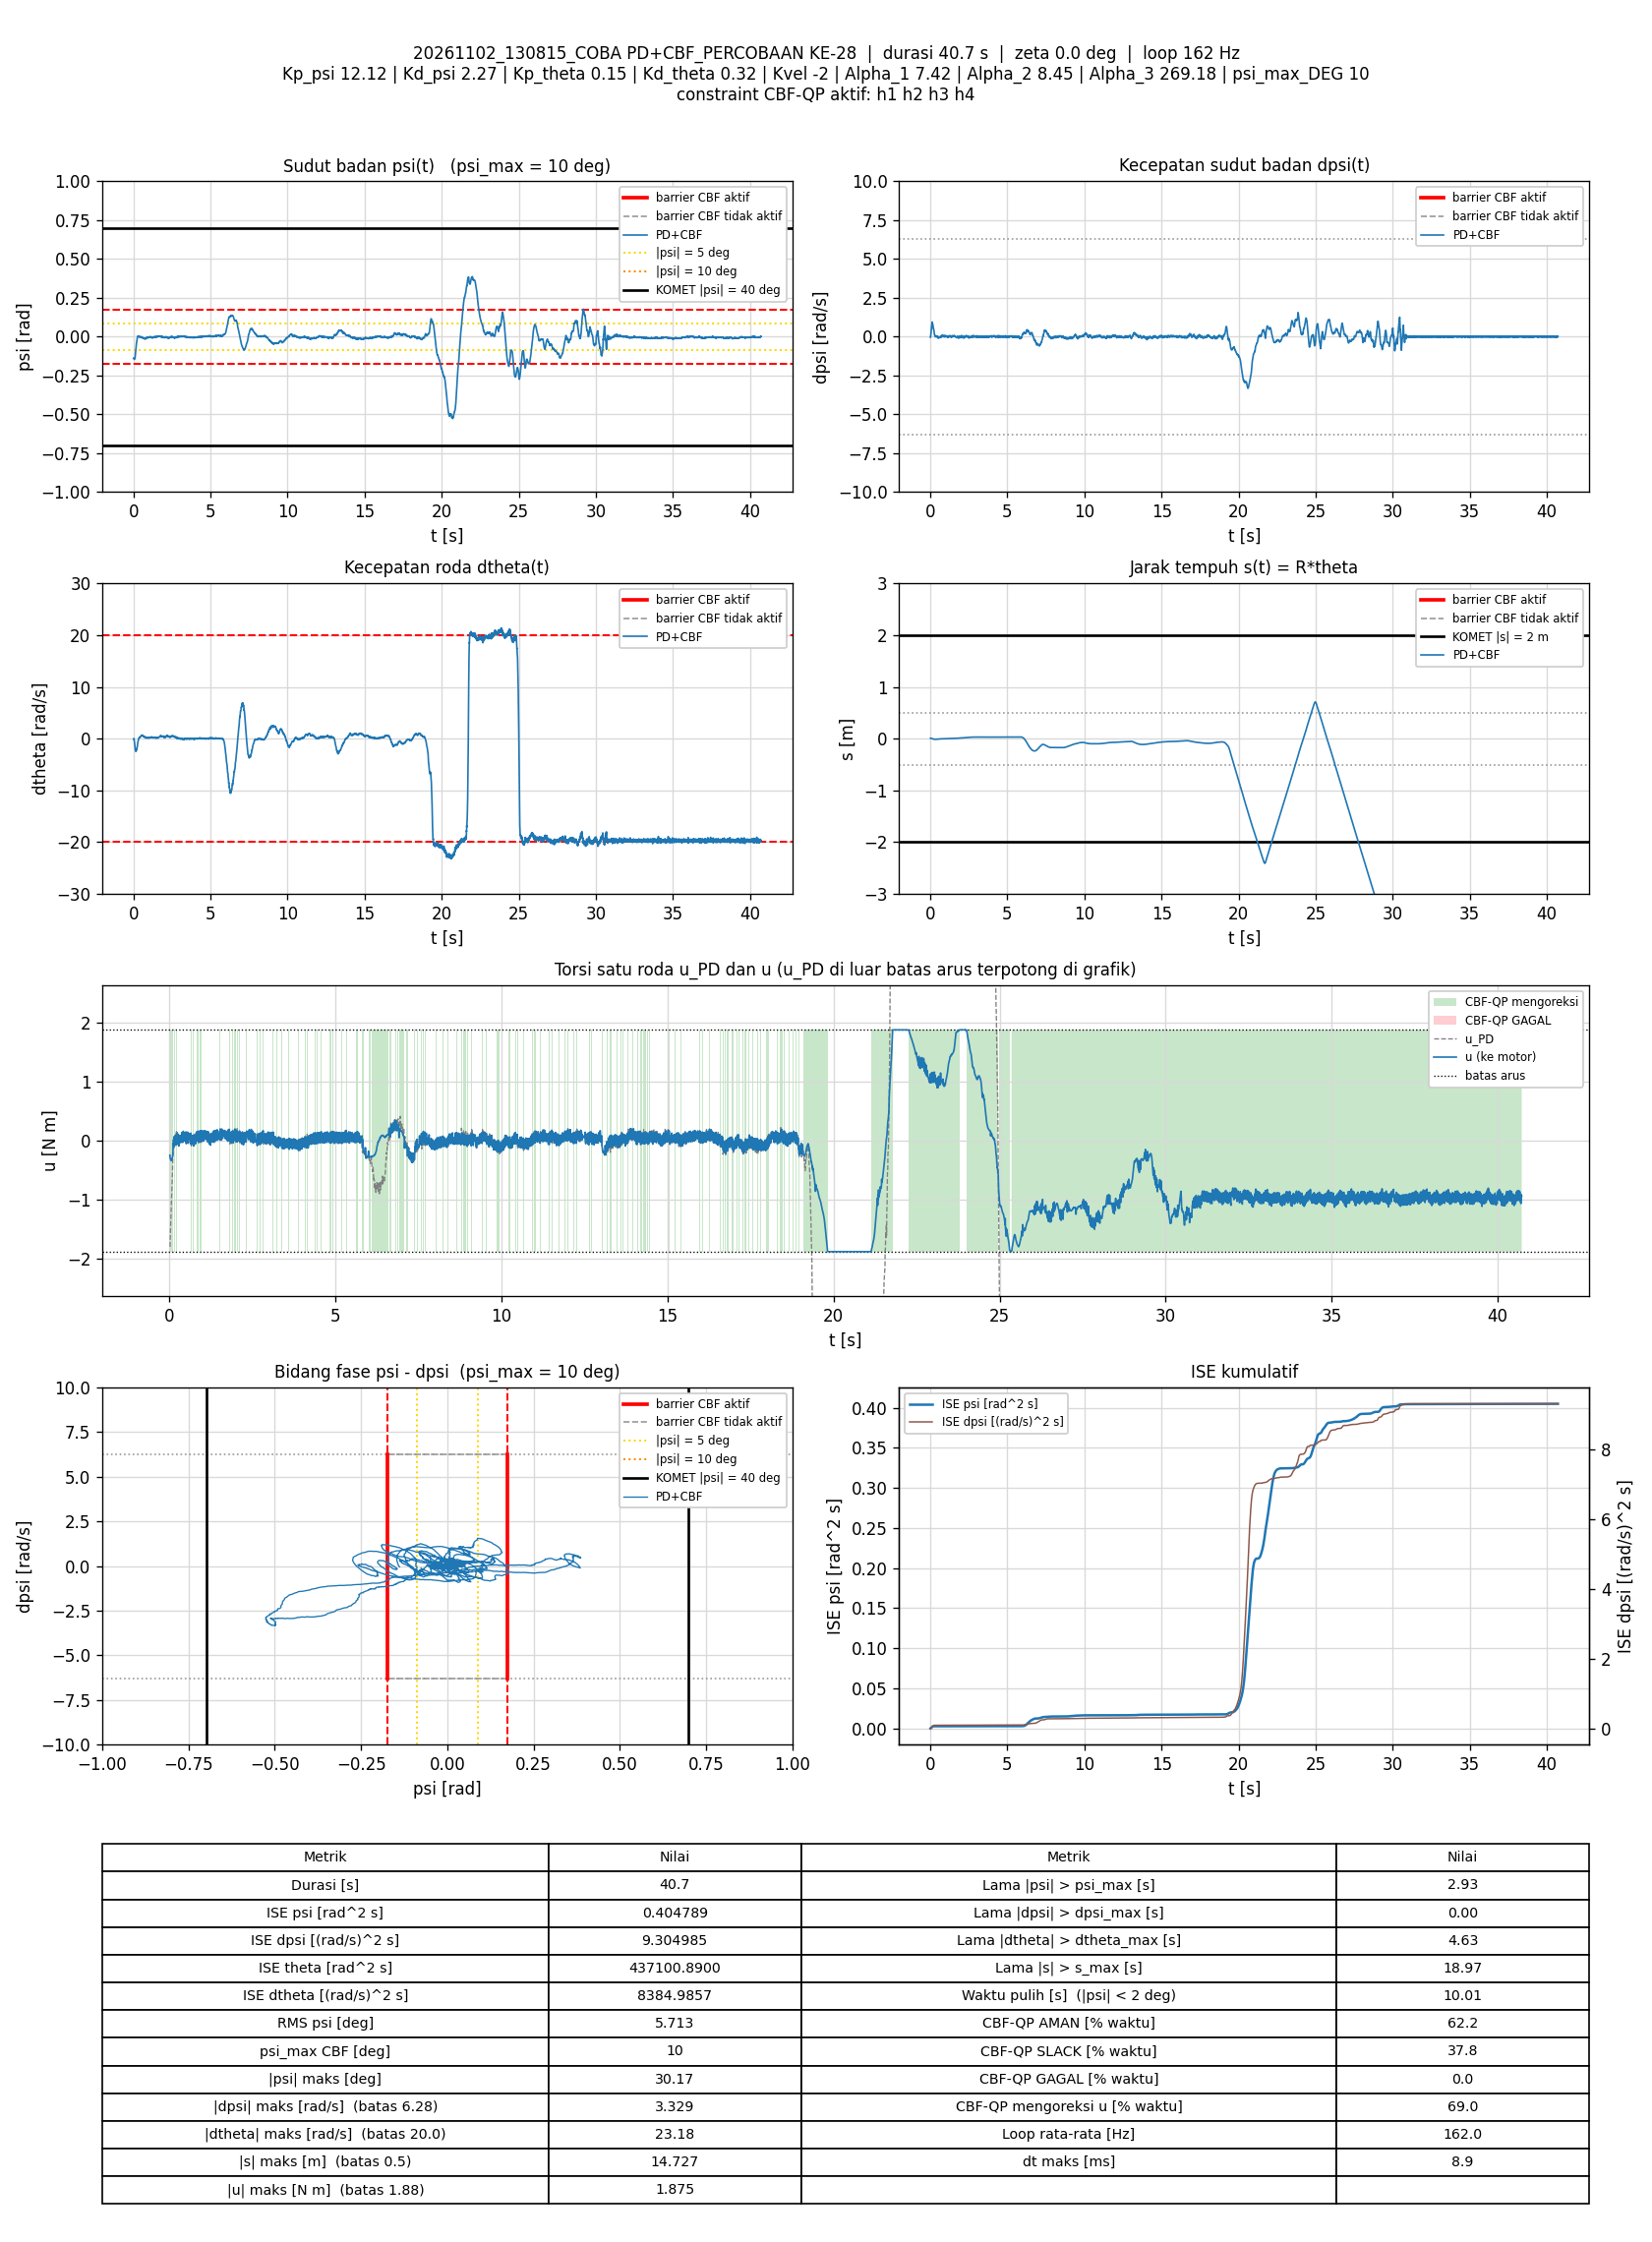

Source data for this figure (header and first rows):
t_s, theta_rad, dtheta_rad_s, psi_rad, dpsi_rad_s, error_theta, error_dtheta, error_psi, error_dpsi, u_PD_Nm, u_Nm, status_cbf, dorong_N, ISE_theta, ISE_dtheta, ISE_psi, ISE_dpsi, Kp_psi, Kd_psi, Kp_theta, Kd_theta, Kvel, Alpha_1, Alpha_2
0.006923, 0.1969, -0.04671, -0.1386, -0.04311, -0.1969, 0.04671, 0.1386, 0.04311, -1.792, -0.2436, AMAN, 0, 0.0002684, 1.5106181e-05, 0.000133, 1.2863534e-05, 12.12, 2.27, 0.15, 0.32, -2, 7.42, 8.45
0.01381, 0.197, -0.02824, -0.1388, -0.03977, -0.197, 0.02824, 0.1388, 0.03977, -1.782, -0.2861, AMAN, 0, 0.0005357, 2.0598172e-05, 0.0002657, 2.3755425e-05, 12.12, 2.27, 0.15, 0.32, -2, 7.42, 8.45
0.0199, 0.1943, 0.03387, -0.1414, 0.0323, -0.1943, -0.03387, 0.1414, -0.0323, -1.629, -0.2983, AMAN, 0, 0.0007657, 2.7582205e-05, 0.0003874, 3.0110159e-05, 12.12, 2.27, 0.15, 0.32, -2, 7.42, 8.45
0.0269, 0.1909, 0.02741, -0.1428, 0.09905, -0.1909, -0.02741, 0.1428, -0.09905, -1.497, -0.3084, AMAN, 0, 0.001021, 3.2844518e-05, 0.0005302, 9.8806557e-05, 12.12, 2.27, 0.15, 0.32, -2, 7.42, 8.45
0.03281, 0.186, -0.0509, -0.1437, 0.1549, -0.186, 0.0509, 0.1437, -0.1549, -1.406, -0.32, AMAN, 0, 0.001225, 4.8154536e-05, 0.0006522, 0.0002406, 12.12, 2.27, 0.15, 0.32, -2, 7.42, 8.45
0.03902, 0.1803, -0.1392, -0.1446, 0.2055, -0.1803, 0.1392, 0.1446, -0.2055, -1.331, -0.3297, AMAN, 0, 0.001427, 0.0001685, 0.0007822, 0.000503, 12.12, 2.27, 0.15, 0.32, -2, 7.42, 8.45
0.0449, 0.1721, -0.2617, -0.1457, 0.2661, -0.1721, 0.2617, 0.1457, -0.2661, -1.246, -0.3347, AMAN, 0, 0.001601, 0.0005708, 0.0009069, 0.0009189, 12.12, 2.27, 0.15, 0.32, -2, 7.42, 8.45
0.0509, 0.1634, -0.3933, -0.1464, 0.3242, -0.1634, 0.3933, 0.1464, -0.3242, -1.164, -0.3371, AMAN, 0, 0.001762, 0.001499, 0.001036, 0.00155, 12.12, 2.27, 0.15, 0.32, -2, 7.42, 8.45
0.05689, 0.154, -0.5093, -0.1466, 0.3966, -0.154, 0.5093, 0.1466, -0.3966, -1.039, -0.3309, AMAN, 0, 0.001904, 0.003053, 0.001164, 0.002492, 12.12, 2.27, 0.15, 0.32, -2, 7.42, 8.45
0.06301, 0.1442, -0.6293, -0.1461, 0.4624, -0.1442, 0.6293, 0.1461, -0.4624, -0.923, -0.3248, AMAN, 0, 0.002031, 0.005477, 0.001295, 0.003801, 12.12, 2.27, 0.15, 0.32, -2, 7.42, 8.45
0.06889, 0.1296, -0.8782, -0.1456, 0.5375, -0.1296, 0.8782, 0.1456, -0.5375, -0.8254, -0.3125, AMAN, 0, 0.00213, 0.01001, 0.00142, 0.005499, 12.12, 2.27, 0.15, 0.32, -2, 7.42, 8.45
0.07489, 0.1154, -1.075, -0.1449, 0.5969, -0.1154, 1.075, 0.1449, -0.5969, -0.7448, -0.3041, AMAN, 0, 0.002209, 0.01694, 0.001546, 0.007637, 12.12, 2.27, 0.15, 0.32, -2, 7.42, 8.45
0.08181, 0.1025, -1.183, -0.1431, 0.6632, -0.1025, 1.183, 0.1431, -0.6632, -0.6083, -0.2897, AMAN, 0, 0.002282, 0.02664, 0.001687, 0.01068, 12.12, 2.27, 0.15, 0.32, -2, 7.42, 8.45
0.0879, 0.08768, -1.331, -0.1403, 0.7318, -0.08768, 1.331, 0.1403, -0.7318, -0.4656, -0.2734, AMAN, 0, 0.002329, 0.03742, 0.001807, 0.01394, 12.12, 2.27, 0.15, 0.32, -2, 7.42, 8.45
0.09395, 0.06981, -1.526, -0.1377, 0.8026, -0.06981, 1.526, 0.1377, -0.8026, -0.3353, -0.2512, AMAN, 0, 0.002358, 0.05152, 0.001922, 0.01784, 12.12, 2.27, 0.15, 0.32, -2, 7.42, 8.45
0.09989, 0.05319, -1.693, -0.1344, 0.8603, -0.05319, 1.693, 0.1344, -0.8603, -0.2173, -0.2173, AMAN, 0, 0.002375, 0.06854, 0.002029, 0.02223, 12.12, 2.27, 0.15, 0.32, -2, 7.42, 8.45
0.1059, 0.03626, -1.861, -0.1307, 0.9027, -0.03626, 1.861, 0.1307, -0.9027, -0.1302, -0.04459, SLACK, 0, 0.002383, 0.08933, 0.002132, 0.02713, 12.12, 2.27, 0.15, 0.32, -2, 7.42, 8.45
0.1119, 0.01755, -2.09, -0.1259, 0.938, -0.01755, 2.09, 0.1259, -0.938, -0.06553, -0.06553, AMAN, 0, 0.002385, 0.1155, 0.002227, 0.03241, 12.12, 2.27, 0.15, 0.32, -2, 7.42, 8.45
0.1179, 0.00352, -2.216, -0.1191, 0.9143, -0.00352, 2.216, 0.1191, -0.9143, -0.07739, 0.01979, SLACK, 0, 0.002385, 0.145, 0.002312, 0.03742, 12.12, 2.27, 0.15, 0.32, -2, 7.42, 8.45
0.1249, -0.0102, -2.271, -0.1126, 0.9152, 0.0102, 2.271, 0.1126, -0.9152, -0.01395, -0.01395, AMAN, 0, 0.002386, 0.1811, 0.002401, 0.04328, 12.12, 2.27, 0.15, 0.32, -2, 7.42, 8.45
0.132, -0.02459, -2.329, -0.1043, 0.8725, 0.02459, 2.329, 0.1043, -0.8725, -0.02886, 0.06933, SLACK, 0, 0.00239, 0.2196, 0.002478, 0.04869, 12.12, 2.27, 0.15, 0.32, -2, 7.42, 8.45
0.1379, -0.04251, -2.439, -0.09747, 0.8422, 0.04251, 2.439, 0.09747, -0.8422, -0.05003, -0.05003, AMAN, 0, 0.002401, 0.2547, 0.002534, 0.05288, 12.12, 2.27, 0.15, 0.32, -2, 7.42, 8.45
0.1439, -0.05266, -2.456, -0.08941, 0.7749, 0.05266, 2.456, 0.08941, -0.7749, -0.1104, -0.09224, AMAN, 0, 0.002417, 0.2909, 0.002582, 0.05648, 12.12, 2.27, 0.15, 0.32, -2, 7.42, 8.45
0.1499, -0.06349, -2.31, -0.08422, 0.7905, 0.06349, 2.31, 0.08422, -0.7905, 0.03446, -0.07893, SLACK, 0, 0.002442, 0.3229, 0.002625, 0.06023, 12.12, 2.27, 0.15, 0.32, -2, 7.42, 8.45
0.1568, -0.07613, -2.302, -0.07894, 0.7732, 0.07613, 2.302, 0.07894, -0.7732, 0.06187, 0.06187, AMAN, 0, 0.002482, 0.3598, 0.002668, 0.06439, 12.12, 2.27, 0.15, 0.32, -2, 7.42, 8.45
0.163, -0.08752, -2.269, -0.07201, 0.7434, 0.08752, 2.269, 0.07201, -0.7434, 0.08858, 0.08858, AMAN, 0, 0.002529, 0.3915, 0.0027, 0.06779, 12.12, 2.27, 0.15, 0.32, -2, 7.42, 8.45
0.169, -0.09973, -2.328, -0.0639, 0.7061, 0.09973, 2.328, 0.0639, -0.7061, 0.08341, 0.08341, AMAN, 0, 0.002589, 0.4239, 0.002724, 0.07077, 12.12, 2.27, 0.15, 0.32, -2, 7.42, 8.45
0.175, -0.1102, -2.356, -0.05716, 0.637, 0.1102, 2.356, 0.05716, -0.637, -0.0007073, -0.0007073, AMAN, 0, 0.002662, 0.4573, 0.002744, 0.07322, 12.12, 2.27, 0.15, 0.32, -2, 7.42, 8.45
0.1809, -0.1192, -2.308, -0.05059, 0.5883, 0.1192, 2.308, 0.05059, -0.5883, -0.01629, -0.01629, AMAN, 0, 0.002745, 0.4887, 0.002759, 0.07525, 12.12, 2.27, 0.15, 0.32, -2, 7.42, 8.45
0.1878, -0.128, -2.176, -0.0462, 0.5695, 0.128, 2.176, 0.0462, -0.5695, 0.03638, -0.0548, SLACK, 0, 0.002859, 0.5214, 0.002774, 0.07749, 12.12, 2.27, 0.15, 0.32, -2, 7.42, 8.45
0.194, -0.139, -2.117, -0.04179, 0.5391, 0.139, 2.117, 0.04179, -0.5391, 0.03966, -0.06891, SLACK, 0, 0.002977, 0.549, 0.002784, 0.07928, 12.12, 2.27, 0.15, 0.32, -2, 7.42, 8.45
0.1999, -0.1511, -2.09, -0.03775, 0.5231, 0.1511, 2.09, 0.03775, -0.5231, 0.06118, 0.06118, AMAN, 0, 0.003113, 0.5749, 0.002793, 0.08091, 12.12, 2.27, 0.15, 0.32, -2, 7.42, 8.45
0.2059, -0.1613, -1.97, -0.03517, 0.5334, 0.1613, 1.97, 0.03517, -0.5334, 0.1543, 0.119, AMAN, 0, 0.003269, 0.5982, 0.0028, 0.08261, 12.12, 2.27, 0.15, 0.32, -2, 7.42, 8.45
0.2119, -0.1698, -1.993, -0.02959, 0.4753, 0.1698, 1.993, 0.02959, -0.4753, 0.08248, -0.03298, SLACK, 0, 0.003442, 0.622, 0.002806, 0.08397, 12.12, 2.27, 0.15, 0.32, -2, 7.42, 8.45
0.2179, -0.1758, -1.94, -0.02379, 0.412, 0.1758, 1.94, 0.02379, -0.412, 0.02613, -0.06665, SLACK, 0, 0.003628, 0.6446, 0.002809, 0.08498, 12.12, 2.27, 0.15, 0.32, -2, 7.42, 8.45
0.2239, -0.1839, -1.793, -0.02166, 0.4107, 0.1839, 1.793, 0.02166, -0.4107, 0.0959, 0.09278, AMAN, 0, 0.003832, 0.664, 0.002812, 0.086, 12.12, 2.27, 0.15, 0.32, -2, 7.42, 8.45
0.2299, -0.1931, -1.73, -0.01921, 0.4085, 0.1931, 1.73, 0.01921, -0.4085, 0.1408, 0.1245, AMAN, 0, 0.004054, 0.6819, 0.002814, 0.087, 12.12, 2.27, 0.15, 0.32, -2, 7.42, 8.45
0.2369, -0.1984, -1.684, -0.01463, 0.3435, 0.1984, 1.684, 0.01463, -0.3435, 0.0636, 0.0636, AMAN, 0, 0.00433, 0.7017, 0.002816, 0.08783, 12.12, 2.27, 0.15, 0.32, -2, 7.42, 8.45
0.2429, -0.2021, -1.52, -0.00986, 0.2937, 0.2021, 1.52, 0.00986, -0.2937, 0.06077, 0.06077, AMAN, 0, 0.004575, 0.7156, 0.002816, 0.08834, 12.12, 2.27, 0.15, 0.32, -2, 7.42, 8.45
0.249, -0.2056, -1.39, -0.007015, 0.2531, 0.2056, 1.39, 0.007015, -0.2531, 0.04479, 0.04479, AMAN, 0, 0.004832, 0.7273, 0.002816, 0.08873, 12.12, 2.27, 0.15, 0.32, -2, 7.42, 8.45
0.2549, -0.2087, -1.276, -0.004277, 0.2103, 0.2087, 1.276, 0.004277, -0.2103, 0.01718, 0.1115, SLACK, 0, 0.00509, 0.737, 0.002817, 0.08899, 12.12, 2.27, 0.15, 0.32, -2, 7.42, 8.45
0.2609, -0.2109, -1.134, -0.002074, 0.1771, 0.2109, 1.134, 0.002074, -0.1771, 0.01399, 0.01399, AMAN, 0, 0.005357, 0.7447, 0.002817, 0.08918, 12.12, 2.27, 0.15, 0.32, -2, 7.42, 8.45
0.267, -0.211, -1.022, 0.001304, 0.1234, 0.211, 1.022, -0.001304, -0.1234, -0.03091, -0.03091, AMAN, 0, 0.00563, 0.7511, 0.002817, 0.08928, 12.12, 2.27, 0.15, 0.32, -2, 7.42, 8.45
0.2729, -0.2127, -0.8728, 0.001993, 0.09506, 0.2127, 0.8728, -0.001993, -0.09506, -0.03935, -0.03935, AMAN, 0, 0.005895, 0.7556, 0.002817, 0.08933, 12.12, 2.27, 0.15, 0.32, -2, 7.42, 8.45
0.279, -0.2144, -0.7189, 0.001944, 0.09252, 0.2144, 0.7189, -0.001944, -0.09252, 0.003547, -0.0892, SLACK, 0, 0.006176, 0.7587, 0.002817, 0.08938, 12.12, 2.27, 0.15, 0.32, -2, 7.42, 8.45
0.2849, -0.2165, -0.6125, 0.002009, 0.09119, 0.2165, 0.6125, -0.002009, -0.09119, 0.03536, 0.03536, AMAN, 0, 0.006452, 0.7609, 0.002817, 0.08943, 12.12, 2.27, 0.15, 0.32, -2, 7.42, 8.45
0.2909, -0.2188, -0.4942, 0.001058, 0.1003, 0.2188, 0.4942, -0.001058, -0.1003, 0.08224, 0.08067, AMAN, 0, 0.006739, 0.7624, 0.002817, 0.08949, 12.12, 2.27, 0.15, 0.32, -2, 7.42, 8.45
0.2968, -0.2197, -0.4675, 0.002632, 0.0856, 0.2197, 0.4675, -0.002632, -0.0856, 0.0766, 0.0766, AMAN, 0, 0.007025, 0.7637, 0.002817, 0.08953, 12.12, 2.27, 0.15, 0.32, -2, 7.42, 8.45
0.303, -0.219, -0.4068, 0.00412, 0.05415, 0.219, 0.4068, -0.00412, -0.05415, 0.04269, 0.04269, AMAN, 0, 0.007323, 0.7647, 0.002817, 0.08955, 12.12, 2.27, 0.15, 0.32, -2, 7.42, 8.45
0.3098, -0.2186, -0.3456, 0.004912, 0.02178, 0.2186, 0.3456, -0.004912, -0.02178, -0.001626, 0.09294, SLACK, 0, 0.007647, 0.7655, 0.002817, 0.08955, 12.12, 2.27, 0.15, 0.32, -2, 7.42, 8.45
0.3159, -0.218, -0.2437, 0.004964, 0.01005, 0.218, 0.2437, -0.004964, -0.01005, 0.004996, 0.004996, AMAN, 0, 0.007937, 0.7659, 0.002817, 0.08956, 12.12, 2.27, 0.15, 0.32, -2, 7.42, 8.45
0.3219, -0.2168, -0.1753, 0.005242, -0.01659, 0.2168, 0.1753, -0.005242, 0.01659, -0.03022, -0.03022, AMAN, 0, 0.008218, 0.7661, 0.002817, 0.08956, 12.12, 2.27, 0.15, 0.32, -2, 7.42, 8.45
0.3279, -0.2168, -0.07766, 0.003766, -0.01086, 0.2168, 0.07766, -0.003766, 0.01086, -0.003863, -0.003863, AMAN, 0, 0.0085, 0.7661, 0.002817, 0.08956, 12.12, 2.27, 0.15, 0.32, -2, 7.42, 8.45
0.3339, -0.2177, 0.005501, 0.001822, 0.01632, 0.2177, -0.005501, -0.001822, -0.01632, 0.06088, 0.06088, AMAN, 0, 0.008785, 0.7661, 0.002817, 0.08956, 12.12, 2.27, 0.15, 0.32, -2, 7.42, 8.45
0.3409, -0.2183, 0.04856, 0.0004156, 0.02737, 0.2183, -0.04856, -0.0004156, -0.02737, 0.08271, 0.08271, AMAN, 0, 0.009121, 0.7661, 0.002817, 0.08956, 12.12, 2.27, 0.15, 0.32, -2, 7.42, 8.45
0.3469, -0.2183, 0.05778, 0.0001179, 0.02777, 0.2183, -0.05778, -0.0001179, -0.02777, 0.08297, 0.08297, AMAN, 0, 0.009405, 0.7661, 0.002817, 0.08957, 12.12, 2.27, 0.15, 0.32, -2, 7.42, 8.45
0.353, -0.217, 0.09076, 0.0002283, 0.02351, 0.217, -0.09076, -0.0002283, -0.02351, 0.08518, -0.02745, SLACK, 0, 0.009693, 0.7662, 0.002817, 0.08957, 12.12, 2.27, 0.15, 0.32, -2, 7.42, 8.45
0.3589, -0.2161, 0.1148, -0.0001447, 0.01565, 0.2161, -0.1148, 0.0001447, -0.01565, 0.07052, 0.07052, AMAN, 0, 0.00997, 0.7663, 0.002817, 0.08957, 12.12, 2.27, 0.15, 0.32, -2, 7.42, 8.45
0.3649, -0.2164, 0.1931, -0.002104, 0.05002, 0.2164, -0.1931, 0.002104, -0.05002, 0.1498, 0.1383, AMAN, 0, 0.01025, 0.7665, 0.002817, 0.08959, 12.12, 2.27, 0.15, 0.32, -2, 7.42, 8.45
0.3709, -0.2163, 0.167, -0.002534, 0.0383, 0.2163, -0.167, 0.002534, -0.0383, 0.1097, 0.1097, AMAN, 0, 0.01053, 0.7667, 0.002817, 0.0896, 12.12, 2.27, 0.15, 0.32, -2, 7.42, 8.45
... 6,537 more rows
